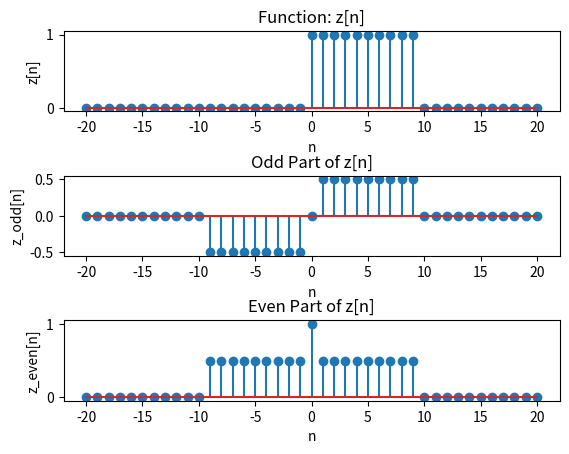

Here is the Python script that generated this plot:
import math
import matplotlib.pyplot as plt

def u(n):
    if n < 0:
        return 0
    else:
        return 1

def z(n):
    return u(n)-u(n-10)

lst1 = []
for i in range(-20,21):
    lst1.append(i)

res1 = []
for i in range(len(lst1)):
    res1.append(z(lst1[i]))

def z_even(n):
    return (z(n) + z(-1*n))/2

def z_odd(n):
    return (z(n) - z(-1*n))/2

res2 = []
for i in range(len(lst1)):
    res2.append(z_odd(lst1[i]))


plt.show()

res3 = []
for i in range(len(lst1)):
    res3.append(z_even(lst1[i]))

print("For the given input range", lst1)
print("Outputs of z[n] are:", res1)
print("Outputs of z_odd[n] are:", res2)
print("Outputs of z_even[n] are:", res3)

fig,plot = plt.subplots(3)
plt.subplots_adjust(hspace = 0.8)
plot[0].set_title("Function: z[n]")
plot[0].stem(lst1, res1)
plot[0].set(xlabel = 'n', ylabel = 'z[n]')
plot[1].set_title("Odd Part of z[n]")
plot[1].stem(lst1, res2)
plot[1].set(xlabel = 'n', ylabel = 'z_odd[n]') #Odd part
plot[2].set_title("Even Part of z[n]")
plot[2].stem(lst1, res3)
plot[2].set(xlabel = 'n', ylabel = 'z_even[n]') #Even part
plt.show()

